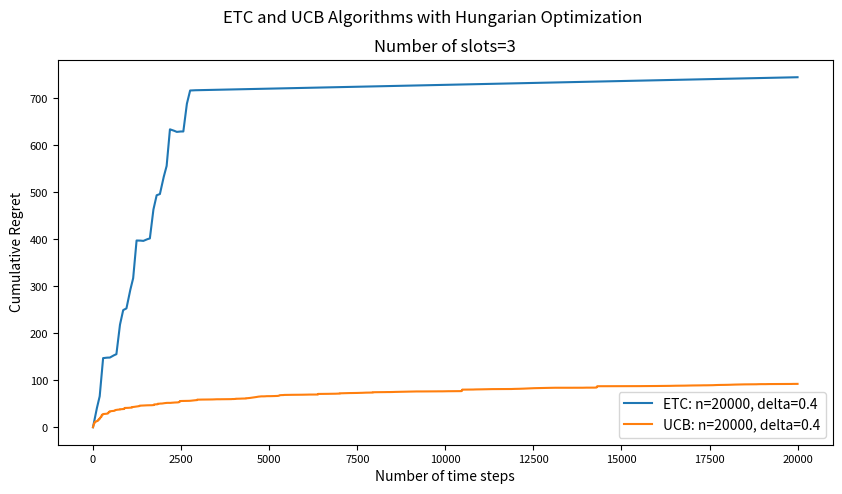

This chart was generated by the following Python code:
import numpy as np
import matplotlib.pyplot as plt
from scipy.optimize import linear_sum_assignment
import time


class Ad:
    def __init__(self, name, genre, age_restriction, score):
        self.name = name
        self.genre = genre
        self.age_restriction = age_restriction
        self.score = score
        self.reward_distribution = 0  # Placeholder for reward distribution


class Agent:
    def __init__(self, name, date_of_birth, location, agent_type):
        self.name = name
        self.date_of_birth = date_of_birth
        self.location = location
        self.agent_type = agent_type
        self.reward_distributions = []

    def generate_reward_distributions(self, ads):
        self.reward_distributions = [np.random.uniform(0, 1) for _ in ads]
        for ad, reward in zip(ads, self.reward_distributions):
            ad.reward_distribution = reward

    # Default way for generating optimal reward for agent - 1st slot = highest reward, 2nd slot = 2nd highest reward, etc.
    def optimal_reward_sort(self, ads, num_slots):
        sorted_ads = sorted(ads, key=lambda x: x.reward_distribution, reverse=True)
        optimal_combination = [
            sorted_ads[i].reward_distribution for i in range(num_slots)
        ]
        return optimal_combination


# Sample ad data
ads = [
    Ad("Ad 0: Horror Movie!", "Horror", 18, 7.5),
    Ad("Ad 1: Romance Movie!", "Romance", 13, 6.8),
    Ad("Ad 2: Comedy Movie!", "Comedy", 13, 7.2),
    Ad("Ad 3: Romantic Comedy Movie!", "Romantic Comedy", 13, 6.9),
    Ad("Ad 4: Adventure Movie!", "Adventure", 13, 7.8),
    Ad("Ad 5: Thriller Movie!", "Thriller", 18, 7.0),
    Ad("Ad 6: Award Winning Movie!", "Drama", 18, 8.5),
    Ad("Ad 7: KDrama!", "Drama", 13, 7.3),
    Ad("Ad 8: Critically acclaimed TV show!", "TV Show", 18, 8.0),
    Ad("Ad 9: Movie with a strong female lead!", "Drama", 13, 7.6),
]

# Sample agent data
agent = Agent(
    name="Test Agent", date_of_birth="1990-01-01", location="USA", agent_type="test"
)

# Generate reward distributions
agent.generate_reward_distributions(ads)

# Print ads
print("-------------------")
sorted_ads = sorted(ads, key=lambda obj: obj.reward_distribution, reverse=True)
print("Ads sorted by highest reward distribution:")
for ad in sorted_ads:
    print(ad.name + " " + str(ad.reward_distribution))
print("-------------------")


def ETC(ads, num_slots, total_steps, delta, agent):
    print("ETC:")
    print("-------------------")

    num_ads = len(ads)
    optimal_combination = agent.optimal_reward_sort(ads, num_slots)
    print("Optimal combo: ", optimal_combination)
    print("-------------------")
    regret = np.zeros(total_steps)
    emp_means = np.zeros((num_slots, num_ads))
    num_pulls = np.zeros((num_slots, num_ads))
    num_steps = 0
    m = int(
        np.ceil(max(1, (9 / (4 * delta**2)) * np.log((total_steps * delta**2) / 4)))
    )
    print("m: ", m)
    print("-------------------")

    # Pure Exploration Phase
    for slot in range(num_slots):
        for ad in range(num_ads):
            for _ in range(m):
                if num_steps >= total_steps:
                    break
                num_pulls[slot][ad] += 1
                reward = np.random.binomial(1, ads[ad].reward_distribution)
                emp_means[slot][ad] += (reward - emp_means[slot][ad]) / num_pulls[slot][
                    ad
                ]
                regret[num_steps] += (
                    optimal_combination[slot] - ads[ad].reward_distribution
                )
                num_steps += 1
        if num_steps >= total_steps:
            break

    # Pure Exploitation Phase
    cost_matrix = -emp_means  # We need to maximize the reward
    print("cost_matrix: ", cost_matrix)
    print("-------------------")
    row_ind, col_ind = linear_sum_assignment(cost_matrix)
    selected_combination = col_ind[:num_slots]

    print("Selected combination:")
    for ad_index in selected_combination:
        print(ads[ad_index].name + ", " + str(ads[ad_index].reward_distribution))
    print("-------------------")
    print("Total steps used for exploration:", num_steps)
    print("-------------------")

    while num_steps < total_steps:
        for slot in range(num_slots):
            if num_steps >= total_steps:
                break
            selected_ad = selected_combination[slot]
            regret[num_steps] += (
                optimal_combination[slot] - ads[selected_ad].reward_distribution
            )
            num_steps += 1

    return regret


def UCB(ads, num_slots, total_steps, delta, agent):
    print("UCB:")
    print("-------------------")

    num_ads = len(ads)
    regret = np.zeros(total_steps)
    emp_means = np.zeros((num_slots, num_ads))
    num_pulls = np.zeros((num_slots, num_ads))
    ucb_values = (
        np.ones((num_slots, num_ads)) * 1e6
    )
    num_steps = 0
    confidence_level = np.log(1 / delta)

    for t in range(1, total_steps + 1):
        if num_steps >= total_steps:
            break

        # Use Hungarian algorithm to find the best slot-ad matching based on UCB values
        cost_matrix = -ucb_values
        row_ind, col_ind = linear_sum_assignment(cost_matrix)
        selected_combination = col_ind[:num_slots]

        if t < 20:
            print("UCB values:", ucb_values)
            print("-------------------")
            print("Selected combo: ", selected_combination)
            print("-------------------")

        # Pull the selected ads
        for slot in range(num_slots):
            if num_steps >= total_steps:
                break

            selected_ad = selected_combination[slot]
            reward = np.random.binomial(1, ads[selected_ad].reward_distribution)
            num_pulls[slot][selected_ad] += 1
            emp_means[slot][selected_ad] += (
                reward - emp_means[slot][selected_ad]
            ) / num_pulls[slot][selected_ad]

            # Calculate regret
            optimal_reward = agent.optimal_reward_sort(ads, num_slots)[slot]
            regret[num_steps] += optimal_reward - ads[selected_ad].reward_distribution

            if t < 20:
                print("optimal reward:", optimal_reward)
                print("-------------------")
                print("actual reward: ", ads[selected_ad].reward_distribution)
                print("-------------------")
                print("cur regret: ", regret[num_steps])
                print("-------------------")

            # Update UCB value for the selected ad
            ucb_values[slot][selected_ad] = emp_means[slot][selected_ad] + np.sqrt(
                (2 * confidence_level) / num_pulls[slot][selected_ad]
            )

            num_steps += 1

    return regret


# Simulation parameters
num_slots = 3
num_steps_list = [20000]  # Horizon or total number of steps in the experiment
delta = 0.4  # gap, higher value = lower m

# Measure execution time
start_time = time.time()

# Plot the regret curves
fig, ax = plt.subplots(figsize=(10, 5))

for n in num_steps_list:
    regret_etc = ETC(ads, num_slots, n, delta, agent)
    regret_ucb = UCB(ads, num_slots, n, delta, agent)

    cum_regret_etc = np.cumsum(regret_etc)
    cum_regret_ucb = np.cumsum(regret_ucb)

    ax.plot(np.arange(n), cum_regret_etc, label=f"ETC: n={n}, delta={delta}")
    ax.plot(np.arange(n), cum_regret_ucb, label=f"UCB: n={n}, delta={delta}")

ax.set_title(f"Number of slots={num_slots}")
ax.legend()
ax.set_xlabel("Number of time steps")
ax.set_ylabel("Cumulative Regret")
for label in ax.get_xticklabels() + ax.get_yticklabels():
    label.set_fontsize(8)

fig.suptitle("ETC and UCB Algorithms with Hungarian Optimization")

end_time = time.time()
print(f"Execution time: {end_time - start_time} seconds")

plt.show()
